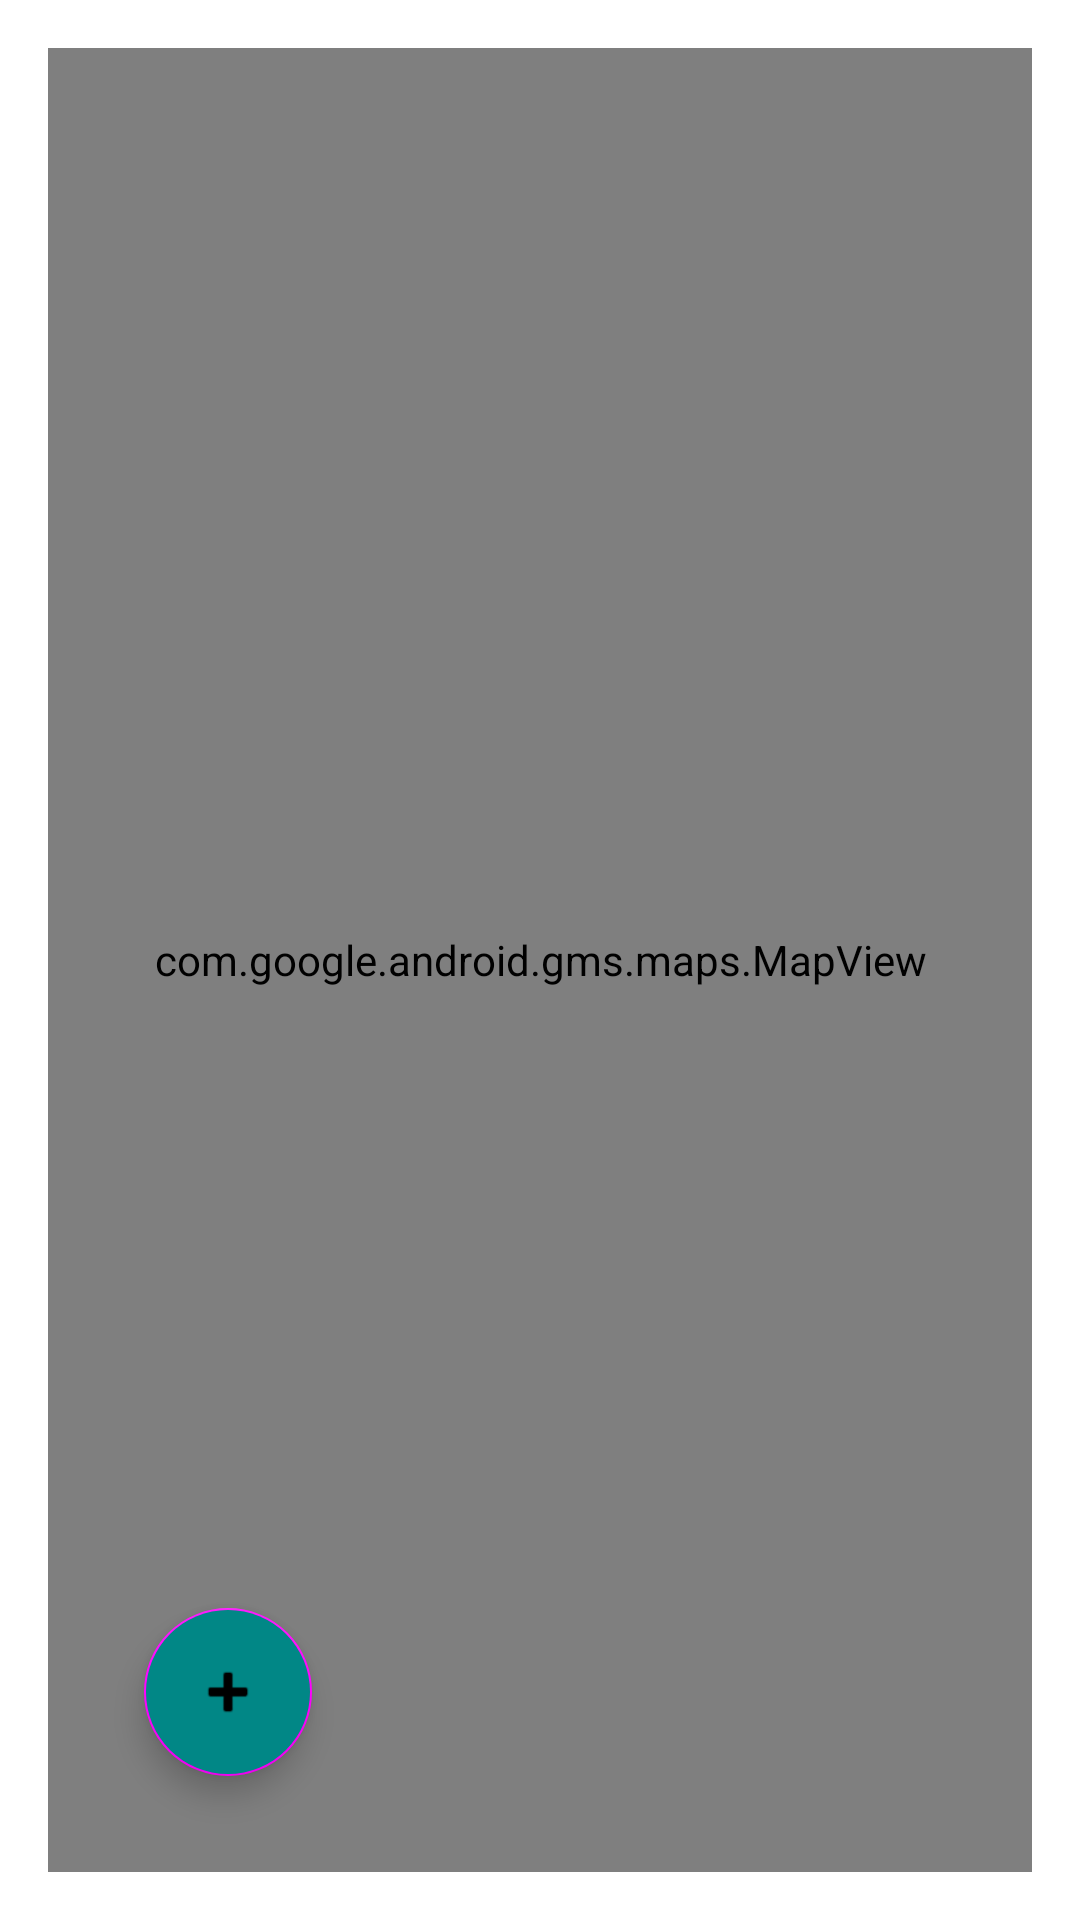

This screen was rendered from an Android layout file. Write that file and the resources it references.
<!-- AndroidManifest.xml: application theme Theme.GamePlan -->
<!-- res/layout/fragment_game_map.xml -->
<?xml version="1.0" encoding="utf-8"?>
<FrameLayout xmlns:android="http://schemas.android.com/apk/res/android"
    xmlns:tools="http://schemas.android.com/tools"
    xmlns:app="http://schemas.android.com/apk/res-auto"
    android:layout_width="match_parent"
    android:layout_height="match_parent"
    tools:context="ui.list.GameMapFragment">

    <com.google.android.gms.maps.MapView
        android:id="@+id/mapview"
        android:layout_width="match_parent"
        android:layout_height="match_parent"
        android:layout_margin="16dp"/>

    <com.google.android.material.floatingactionbutton.FloatingActionButton
        android:id="@+id/fab"
        android:layout_width="wrap_content"
        android:layout_height="wrap_content"
        android:layout_gravity="bottom|start"

        app:layout_constraintBottom_toBottomOf="parent"
        app:layout_constraintEnd_toEndOf="parent"
        android:layout_margin="@dimen/fab_map_margin"
        app:srcCompat="@android:drawable/ic_input_add"
        android:backgroundTint="@color/teal_700"/>

</FrameLayout>
<!-- resources referenced by this layout -->
<resources>
  <dimen name="fab_map_margin">48dp</dimen>
  <style name="Theme.GamePlan" parent="Theme.MaterialComponents.DayNight.NoActionBar">
          
          <item name="colorPrimary">@color/teal_700</item>
          <item name="colorPrimaryVariant">@color/colorPrimaryDark</item>
          <item name="colorOnPrimary">@color/white</item>
          
          <item name="colorSecondary">@color/browser_actions_divider_color</item>
          <item name="colorSecondaryVariant">@color/teal_700</item>
          <item name="colorOnSecondary">@color/black</item>
          
          <item name="android:statusBarColor" tools:targetApi="l">?attr/colorPrimaryVariant</item>
          
      </style>
  <!-- not gathered from this repository: default colours our renderer supplied (Android Studio template values) -->
  <color name="teal_700">#FF018786</color>
  <color name="black">#FF000000</color>
  <color name="white">#FFFFFFFF</color>
  <color name="colorPrimaryDark">#FF3700B3</color>
</resources>
